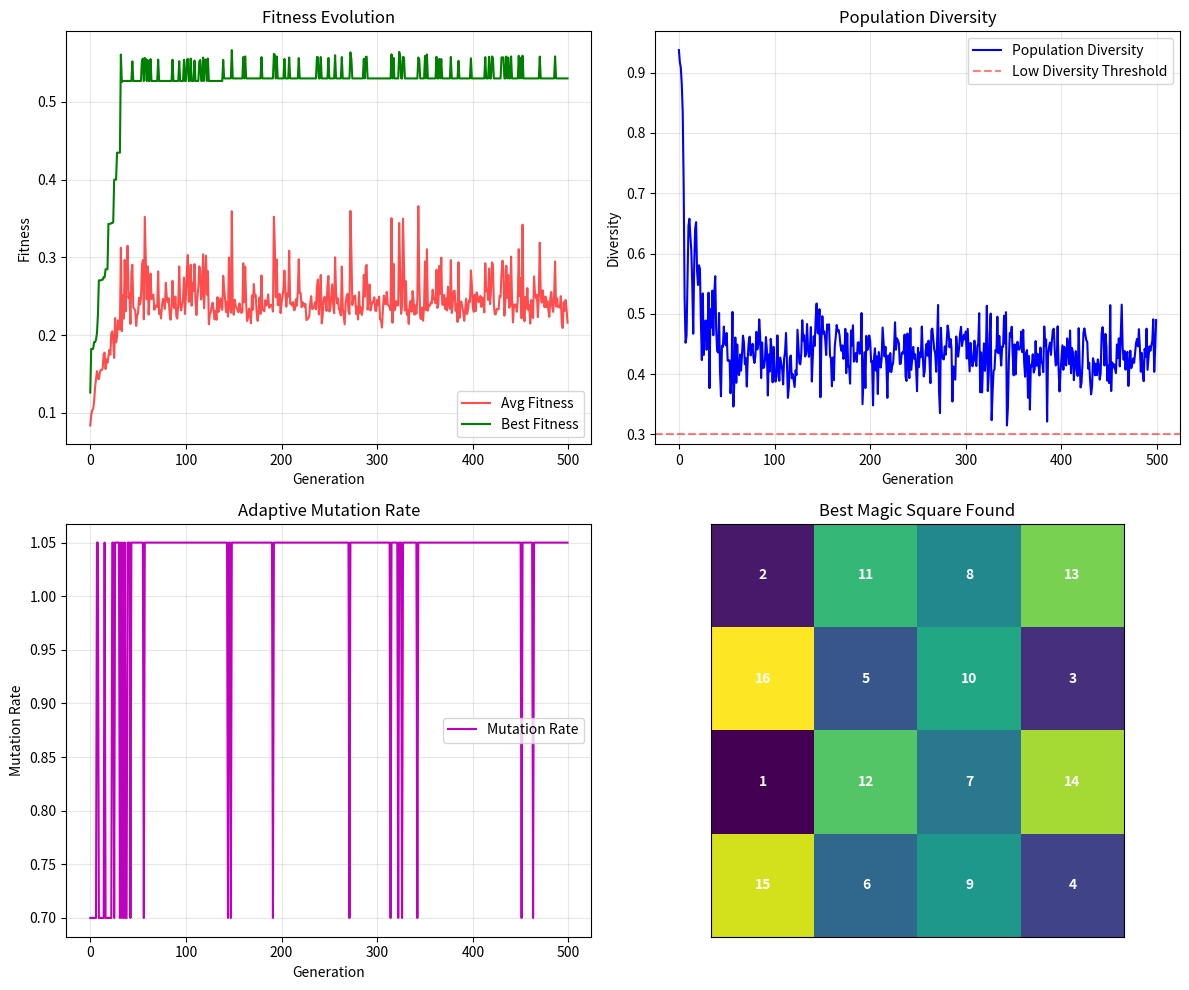

Write Python code to recreate this figure.
import numpy as np
import random
import matplotlib.pyplot as plt
from collections import Counter

# Parameters
n = 4  # nxn magic square
population_size = 100
base_mutation_rate = 0.7
adaptive_mutation = True
generations = 125 * n
diversity_threshold = 0.3  # Trigger diversity measures if similarity > 80%
tournament_size = 7  # For tournament selection


# Generate initial population (random permutations of 1 to n²)
def generate_individual(n):
    return np.random.permutation(n * n) + 1


# Calculate population diversity
def calculate_diversity(population):
    """Calculate diversity as average pairwise differences"""
    if len(population) < 2:
        return 1.0
    total_differences = 0
    comparisons = 0
    for i in range(len(population)):
        for j in range(i + 1, len(population)):
            # Count different positions
            differences = np.sum(population[i] != population[j])
            total_differences += differences
            comparisons += 1

    # Normalize by maximum possible differences
    max_differences = len(population[0])
    return (total_differences / comparisons) / max_differences


# Fixed sum that all rows, columns, and both main diagonals of a magic square must equal
def magic_constant(n):
    return n * (n**2 + 1) // 2


def is_magic_square(individual, n):
    """Check if individual forms a valid magic square"""
    square = np.array(individual).reshape(n, n)
    M = magic_constant(n)

    # Check if all numbers 1 to n² are present exactly once
    if sorted(individual) != list(range(1, n * n + 1)):
        return False

    # Check rows
    for i in range(n):
        if sum(square[i, :]) != M:
            return False

    # Check columns
    for i in range(n):
        if sum(square[:, i]) != M:
            return False

    # Check diagonals
    if sum(np.diag(square)) != M:
        return False
    if sum(np.diag(np.fliplr(square))) != M:
        return False

    return True


def is_most_perfect_magic_square(individual, n):
    """Check if individual forms a most-perfect magic square (only for n%4=0)"""
    if n % 4 != 0:
        return False

    if not is_magic_square(individual, n):
        return False

    square = np.array(individual).reshape(n, n)
    M = magic_constant(n)

    # For most-perfect magic squares, every 2x2 subsquare must sum to M
    expected_sum = M

    # Check all possible 2x2 subsquares
    for i in range(n - 1):
        for j in range(n - 1):
            subsquare_sum = (
                square[i, j]
                + square[i, j + 1]
                + square[i + 1, j]
                + square[i + 1, j + 1]
            )
            if subsquare_sum != expected_sum:
                return False

    return True


def most_perfect_fitness_component(individual, n):
    """Calculate fitness component for most-perfect property"""
    if n % 4 != 0:
        return 0

    square = np.array(individual).reshape(n, n)
    M = magic_constant(n)
    expected_sum = M

    total_deviation = 0
    subsquare_count = 0

    # Check all 2x2 subsquares
    for i in range(n - 1):
        for j in range(n - 1):
            subsquare_sum = (
                square[i, j]
                + square[i, j + 1]
                + square[i + 1, j]
                + square[i + 1, j + 1]
            )
            total_deviation += abs(subsquare_sum - expected_sum)
            subsquare_count += 1

    # Return normalized score (higher is better)
    if total_deviation == 0:
        return 1.0
    return 1.0 / (1.0 + total_deviation / subsquare_count)


def fitness_score(
    individual, n, population=None, diversity_bonus=False, prioritize_most_perfect=True
):
    square = np.array(individual).reshape(n, n)
    M = magic_constant(n)
    total_deviation = 0

    # Check rows and columns
    for i in range(n):
        row_sum = np.sum(square[i, :])
        col_sum = np.sum(square[:, i])
        total_deviation += abs(row_sum - M) + abs(col_sum - M)

    # Check diagonals
    diag1_sum = np.sum(np.diag(square))
    diag2_sum = np.sum(np.diag(np.fliplr(square)))
    total_deviation += abs(diag1_sum - M) + abs(diag2_sum - M)

    # Penalty for non-unique elements
    counts = Counter(individual)
    duplicate_penalty = sum((count - 1) * 100 for count in counts.values() if count > 1)

    # Base fitness (magic square fitness)
    base_fitness = 1 / (1 + total_deviation + duplicate_penalty)

    # Most-perfect fitness component (only for n%4=0)
    most_perfect_bonus = 0
    if n % 4 == 0 and prioritize_most_perfect:
        most_perfect_score = most_perfect_fitness_component(individual, n)
        most_perfect_bonus = (
            most_perfect_score * 0.5
        )  # Weight the most-perfect component

    # Diversity bonus
    diversity_bonus_score = 0
    if diversity_bonus and population is not None:
        uniqueness = calculate_individual_uniqueness(individual, population)
        diversity_bonus_score = 0.1 * uniqueness

    return base_fitness + most_perfect_bonus + diversity_bonus_score


def calculate_individual_uniqueness(individual, population):
    """Calculate how unique this individual is compared to population"""
    if len(population) <= 1:
        return 1.0
    differences = []
    for other in population:
        if not np.array_equal(individual, other):
            diff = np.sum(individual != other) / len(individual)
            differences.append(diff)
    return np.mean(differences) if differences else 0.0


# Tournament selection
def tournament_selection(population, fitness_scores, tournament_size):
    tournament_indices = random.sample(range(len(population)), tournament_size)
    tournament_fitness = [fitness_scores[i] for i in tournament_indices]
    winner_idx = tournament_indices[np.argmax(tournament_fitness)]
    return population[winner_idx]


# Partially Matched Crossover (PMX)
def pmx_crossover(parent1, parent2, n):
    size = n * n
    child = np.zeros(size, dtype=int)
    start, end = sorted(random.sample(range(size), 2))

    # Copy segment from parent1
    child[start:end] = parent1[start:end]

    # Map values from parent2
    mapping = {parent1[i]: parent2[i] for i in range(start, end)}
    for i in range(size):
        if i < start or i >= end:
            value = parent2[i]
            while value in child[start:end]:
                value = mapping.get(value, value)
            child[i] = value

    return child


def mutate(individual, mutation_rate, n, method="swap"):
    if random.random() > mutation_rate:
        return individual
    individual = individual.copy()
    size = len(individual)

    if method == "swap":
        i, j = random.sample(range(size), 2)
        individual[i], individual[j] = individual[j], individual[i]

    elif method == "scramble":
        start, end = sorted(random.sample(range(size), 2))
        segment = individual[start:end]
        np.random.shuffle(segment)
        individual[start:end] = segment

    elif method == "inversion":
        start, end = sorted(random.sample(range(size), 2))
        individual[start:end] = individual[start:end][::-1]

    return individual


# Main genetic algorithm
population = [generate_individual(n) for _ in range(population_size)]
avg_fitness = []
best_fitness = []
diversity_history = []
mutation_rates = []

# Track if we found solutions
magic_square_found = False
most_perfect_found = False
magic_square_generation = -1
most_perfect_generation = -1

print(f"Starting evolution for {n}x{n} magic square...")
print(f"Magic constant should be: {magic_constant(n)}")
if n % 4 == 0:
    print(
        f"Also searching for most-perfect magic square (2x2 subsquares sum to {magic_constant(n)})"
    )

for age in range(generations):
    diversity = calculate_diversity(population)
    diversity_history.append(diversity)

    # Adaptive mutation rate
    current_mutation_rate = base_mutation_rate
    if adaptive_mutation:
        if diversity < 0.3:
            current_mutation_rate = min(0.9, base_mutation_rate * 3)
        elif diversity < 0.5:
            current_mutation_rate = base_mutation_rate * 1.5
    mutation_rates.append(current_mutation_rate)

    # Diversity injection
    if diversity < diversity_threshold:
        new_individuals = [generate_individual(n) for _ in range(population_size // 10)]
        population = population[: -len(new_individuals)] + new_individuals

    # Evaluate fitness
    use_diversity_bonus = diversity < 0.4
    population_fitness = [
        fitness_score(
            ind, n, population if use_diversity_bonus else None, use_diversity_bonus
        )
        for ind in population
    ]

    current_best = max(population_fitness)
    best_fitness.append(current_best)
    avg_fitness.append(np.mean(population_fitness))

    # Check for valid magic square and most-perfect magic square
    best_idx = np.argmax(population_fitness)

    if not magic_square_found and is_magic_square(population[best_idx], n):
        magic_square_found = True
        magic_square_generation = age
        print(f"Regular magic square found at generation {age}!")
        if n % 4 != 0: # if n is not a multiple of 4, we can stop here
            break

    if (
        n % 4 == 0
        and not most_perfect_found
        and is_most_perfect_magic_square(population[best_idx], n)
    ):
        most_perfect_found = True
        most_perfect_generation = age
        print(f"Most-perfect magic square found at generation {age}!")
        break  # Stop if we found the most-perfect square

    if age % 25 == 0:
        print(
            f"Gen {age}: Best={current_best:.4f}, Avg={avg_fitness[-1]:.4f}, "
            f"Diversity={diversity:.3f}, MutRate={current_mutation_rate:.3f}"
        )

    # Selection and reproduction
    new_population = []

    # Elitism: keep best individuals
    elite_count = max(1, population_size // 10)  # Keep top 10%
    elite_indices = np.argsort(population_fitness)[-elite_count:]
    for idx in elite_indices:
        new_population.append(population[idx].copy())

    mutation_methods = ["swap", "scramble", "inversion"]

    while len(new_population) < population_size:
        parent1 = tournament_selection(population, population_fitness, tournament_size)
        parent2 = tournament_selection(population, population_fitness, tournament_size)
        child = pmx_crossover(parent1, parent2, n)
        mut_method = random.choice(mutation_methods)
        child = mutate(child, current_mutation_rate, n, mut_method)
        new_population.append(child)

    population = new_population

# Plot results
fig, ((ax1, ax2), (ax3, ax4)) = plt.subplots(2, 2, figsize=(12, 10))

# Fitness over time
ax1.plot(range(len(avg_fitness)), avg_fitness, "r-", label="Avg Fitness", alpha=0.7)
ax1.plot(range(len(best_fitness)), best_fitness, "g-", label="Best Fitness")
ax1.set_xlabel("Generation")
ax1.set_ylabel("Fitness")
ax1.set_title("Fitness Evolution")
ax1.legend()
ax1.grid(True, alpha=0.3)

# Diversity over time
ax2.plot(
    range(len(diversity_history)), diversity_history, "b-", label="Population Diversity"
)
ax2.axhline(
    y=0.3, color="r", linestyle="--", alpha=0.5, label="Low Diversity Threshold"
)
ax2.set_xlabel("Generation")
ax2.set_ylabel("Diversity")
ax2.set_title("Population Diversity")
ax2.legend()
ax2.grid(True, alpha=0.3)

# Adaptive mutation rate
ax3.plot(range(len(mutation_rates)), mutation_rates, "m-", label="Mutation Rate")
ax3.set_xlabel("Generation")
ax3.set_ylabel("Mutation Rate")
ax3.set_title("Adaptive Mutation Rate")
ax3.legend()
ax3.grid(True, alpha=0.3)

# Final solution
best_idx = np.argmax([fitness_score(ind, n) for ind in population])
best_square = np.array(population[best_idx]).reshape(n, n)
im = ax4.imshow(best_square, cmap="viridis")
ax4.set_title("Best Magic Square Found")
for i in range(n):
    for j in range(n):
        ax4.text(
            j,
            i,
            str(best_square[i, j]),
            ha="center",
            va="center",
            color="white",
            fontweight="bold",
        )
ax4.set_xticks([])
ax4.set_yticks([])

plt.tight_layout()
plt.show()

# Print results
print("\n" + "=" * 50)
print("FINAL RESULTS")
print("=" * 50)
print("Magic constant:", magic_constant(n))
print("Best solution found:")
print(best_square)
print(f"Final fitness: {fitness_score(population[best_idx], n):.6f}")
print(f"Final diversity: {diversity_history[-1]:.3f}")

M = magic_constant(n)
row_sums = [sum(best_square[i, :]) for i in range(n)]
col_sums = [sum(best_square[:, i]) for i in range(n)]
diag1 = sum(np.diag(best_square))
diag2 = sum(np.diag(np.fliplr(best_square)))

print(f"Row sums: {row_sums} (target: {M})")
print(f"Col sums: {col_sums} (target: {M})")
print(f"Diagonals: {diag1}, {diag2} (target: {M})")

is_magic = is_magic_square(population[best_idx], n)
is_most_perfect = is_most_perfect_magic_square(population[best_idx], n)

print(f"\nIs valid magic square: {is_magic}")
if magic_square_found:
    print(f"🎉 Regular magic square found at generation {magic_square_generation}!")

if n % 4 == 0:
    print(f"Is most-perfect magic square: {is_most_perfect}")
    if most_perfect_found:
        print(
            f"🌟 Most-perfect magic square found at generation {most_perfect_generation}!"
        )
    elif is_magic:
        print("Found regular magic square but not most-perfect.")

        # Show 2x2 subsquare analysis
        print("\n2x2 Subsquare Analysis:")
        expected_sum = M
        for i in range(n - 1):
            for j in range(n - 1):
                subsquare_sum = (
                    best_square[i, j]
                    + best_square[i, j + 1]
                    + best_square[i + 1, j]
                    + best_square[i + 1, j + 1]
                )
                print(
                    f"Subsquare at ({i},{j}): {subsquare_sum} (target: {expected_sum})"
                )

if not is_magic:
    total_error = (
        sum(abs(s - M) for s in row_sums + col_sums) + abs(diag1 - M) + abs(diag2 - M)
    )
    print(f"Total deviation from magic constant: {total_error}")
